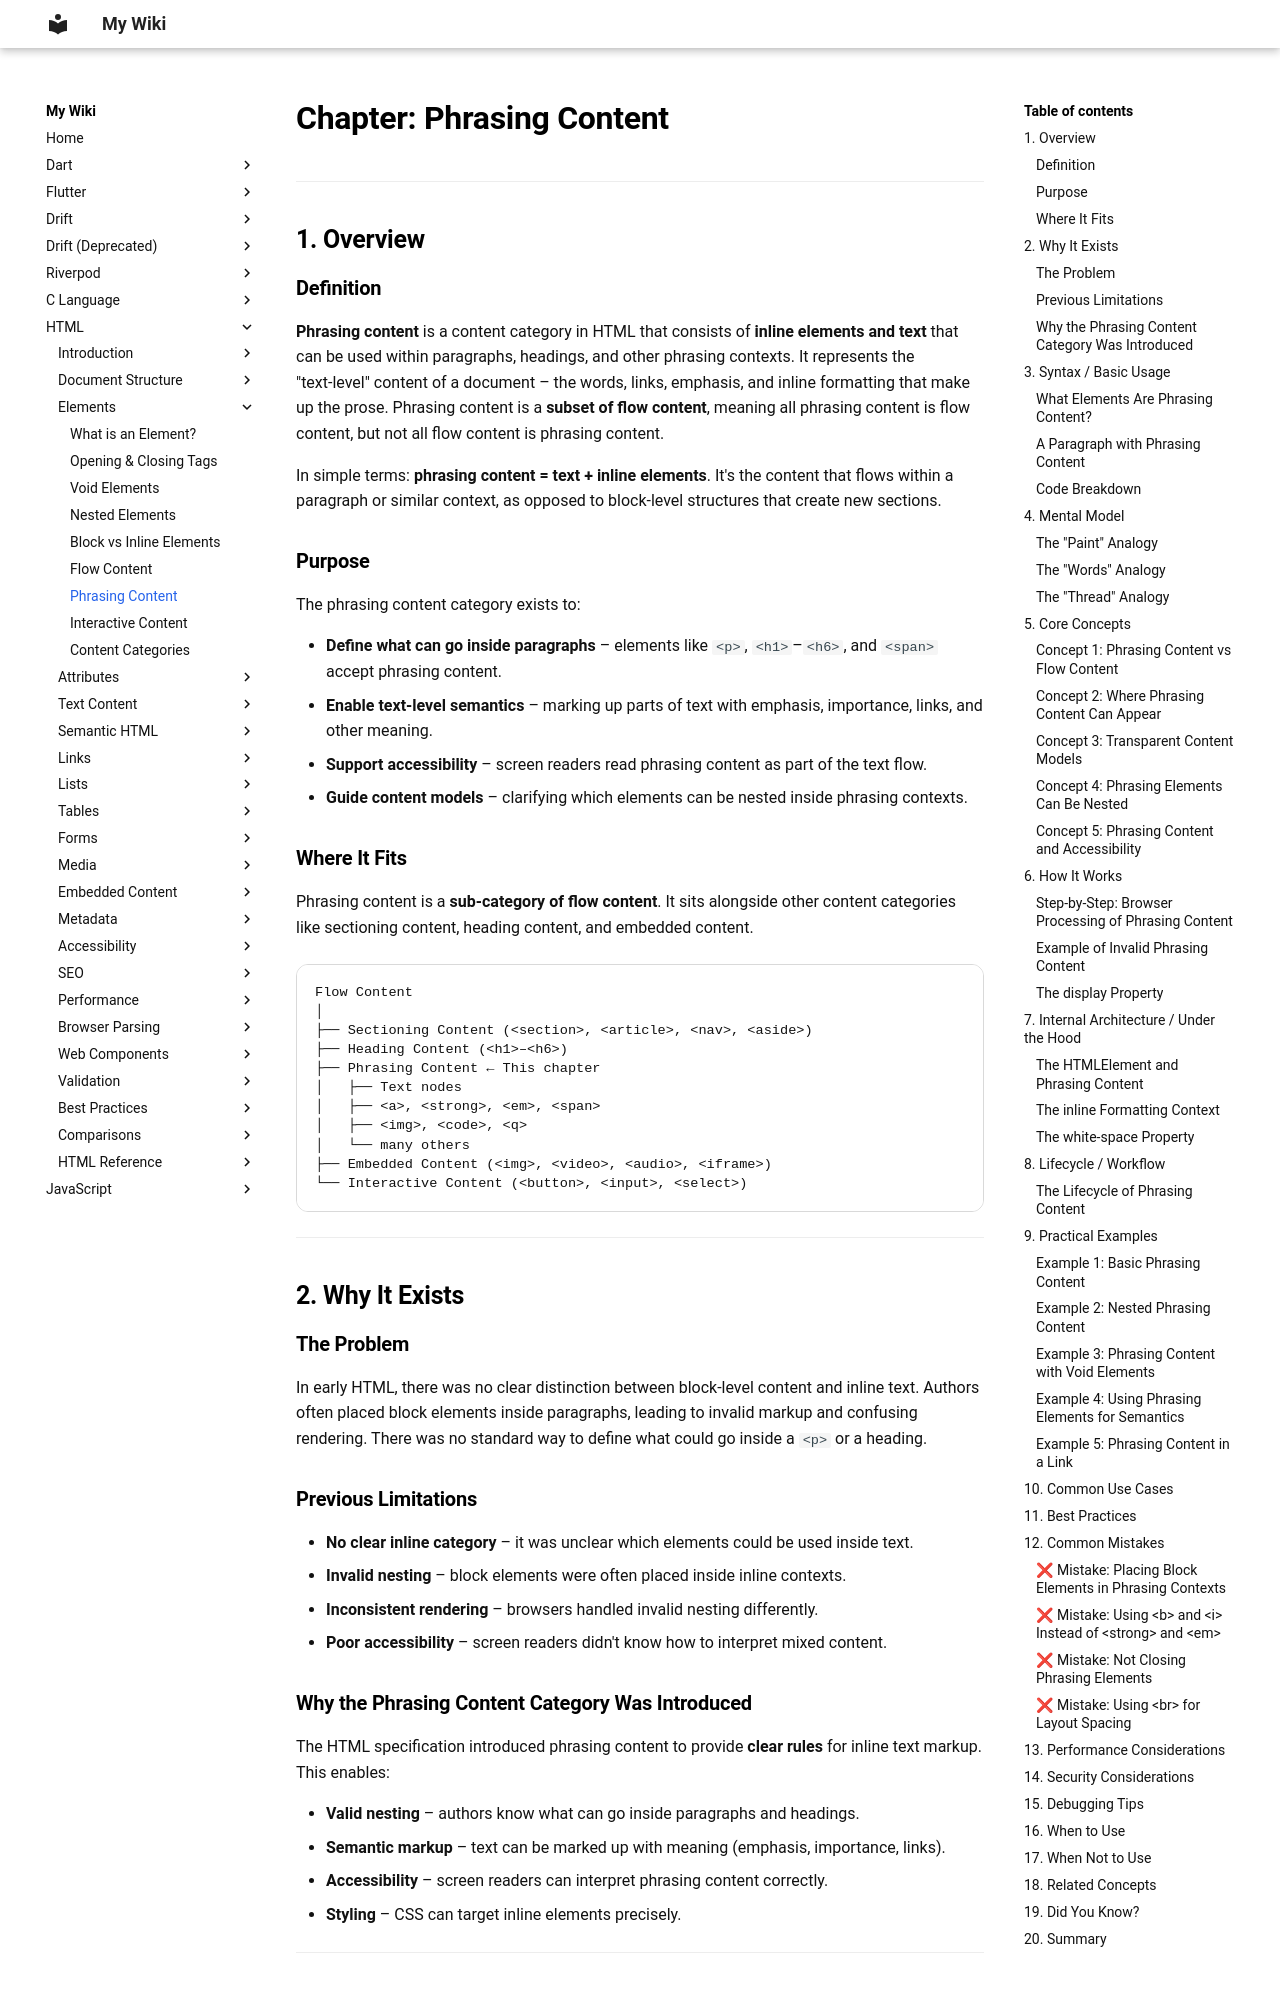

repository: aromalsibu/my-dev-wiki · page: html/03_elements/07_phrasing_content/index.html · generator: mkdocs

# Chapter: Phrasing Content

---

## 1. Overview

### Definition

**Phrasing content** is a content category in HTML that consists of **inline elements and text** that can be used within paragraphs, headings, and other phrasing contexts. It represents the "text‑level" content of a document – the words, links, emphasis, and inline formatting that make up the prose. Phrasing content is a **subset of flow content**, meaning all phrasing content is flow content, but not all flow content is phrasing content.

In simple terms: **phrasing content = text + inline elements**. It's the content that flows within a paragraph or similar context, as opposed to block‑level structures that create new sections.

### Purpose

The phrasing content category exists to:

- **Define what can go inside paragraphs** – elements like `<p>`, `<h1>`–`<h6>`, and `<span>` accept phrasing content.
- **Enable text‑level semantics** – marking up parts of text with emphasis, importance, links, and other meaning.
- **Support accessibility** – screen readers read phrasing content as part of the text flow.
- **Guide content models** – clarifying which elements can be nested inside phrasing contexts.

### Where It Fits

Phrasing content is a **sub‑category of flow content**. It sits alongside other content categories like sectioning content, heading content, and embedded content.

```
Flow Content
│
├── Sectioning Content (<section>, <article>, <nav>, <aside>)
├── Heading Content (<h1>–<h6>)
├── Phrasing Content ← This chapter
│   ├── Text nodes
│   ├── <a>, <strong>, <em>, <span>
│   ├── <img>, <code>, <q>
│   └── many others
├── Embedded Content (<img>, <video>, <audio>, <iframe>)
└── Interactive Content (<button>, <input>, <select>)
```

---

## 2. Why It Exists

### The Problem

In early HTML, there was no clear distinction between block‑level content and inline text. Authors often placed block elements inside paragraphs, leading to invalid markup and confusing rendering. There was no standard way to define what could go inside a `<p>` or a heading.
